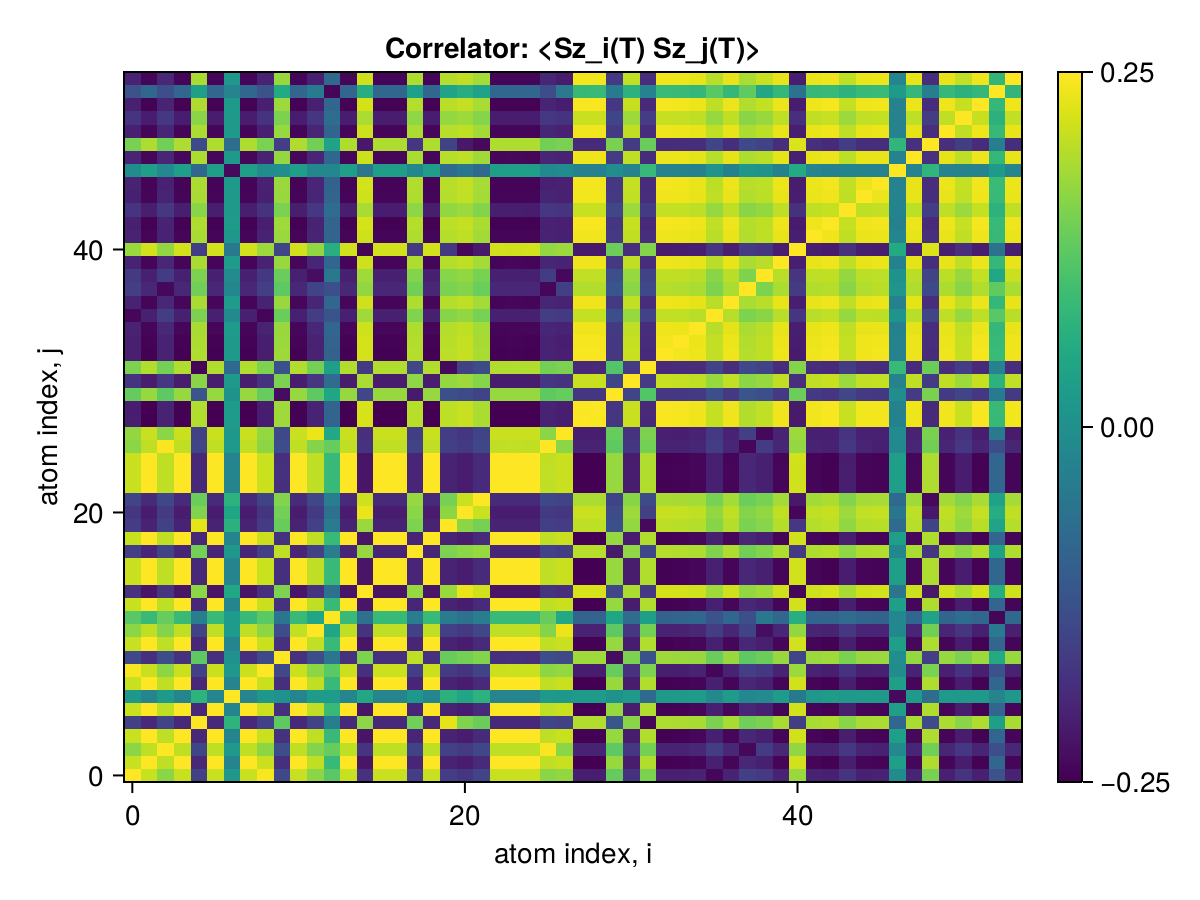

The file beside this chart, header and first rows:
x1, x2, x3, x4, x5, x6, x7, x8, x9, x10, x11, x12, x13, x14, x15, x16, x17, x18, x19, x20, x21, x22, x23, x24
0.25, 0.2087, 0.1638, 0.2084, -0.1534, 0.2085, 0.01436, 0.2087, 0.2452, -0.14, 0.2082, 0.1639, 0.1223, 0.2085, -0.1808, 0.2088, 0.2088, -0.1574, 0.2086, -0.1621, -0.1706, -0.149, 0.2087, 0.2089
0.2087, 0.25, 0.2025, 0.2496, -0.1934, 0.2498, -0.02347, 0.25, 0.2105, -0.1802, 0.2494, 0.2031, 0.0882, 0.2497, -0.222, 0.2499, 0.2499, -0.1979, 0.2497, -0.2025, -0.2102, -0.1892, 0.25, 0.2495
0.1638, 0.2025, 0.25, 0.2025, -0.1466, 0.2027, 0.02029, 0.2025, 0.1648, -0.133, 0.2027, 0.1575, 0.1333, 0.2027, -0.1749, 0.2026, 0.2026, -0.1506, 0.2028, -0.1554, -0.1639, -0.1426, 0.2025, 0.2022
0.2084, 0.2496, 0.2025, 0.25, -0.193, 0.2497, -0.02326, 0.2496, 0.2101, -0.1798, 0.2493, 0.2032, 0.08831, 0.2497, -0.2218, 0.2496, 0.2496, -0.1976, 0.2497, -0.2021, -0.2103, -0.1893, 0.2496, 0.2492
-0.1534, -0.1934, -0.1466, -0.193, 0.25, -0.1932, 0.07546, -0.1934, -0.1543, 0.1273, -0.1929, -0.1475, -0.03437, -0.1931, 0.1658, -0.1933, -0.1933, 0.1444, -0.1931, 0.2307, 0.1553, 0.1377, -0.1934, -0.193
0.2085, 0.2498, 0.2027, 0.2497, -0.1932, 0.25, -0.02327, 0.2498, 0.2103, -0.18, 0.2495, 0.2033, 0.08839, 0.2499, -0.2219, 0.2497, 0.2497, -0.1977, 0.2499, -0.2023, -0.2104, -0.1894, 0.2498, 0.2493
0.01436, -0.02347, 0.02029, -0.02326, 0.07546, -0.02327, 0.25, -0.02347, 0.01432, 0.003036, -0.02318, 0.02267, 0.02307, -0.02325, 0.04834, -0.0234, -0.02339, 0.01738, -0.02318, 0.07035, 0.04556, 0.07242, -0.02347, -0.02319
0.2087, 0.25, 0.2025, 0.2496, -0.1934, 0.2498, -0.02347, 0.25, 0.2105, -0.1802, 0.2494, 0.2031, 0.0882, 0.2497, -0.222, 0.2499, 0.2499, -0.1979, 0.2497, -0.2025, -0.2102, -0.1892, 0.25, 0.2495
0.2452, 0.2105, 0.1648, 0.2101, -0.1543, 0.2103, 0.01432, 0.2105, 0.25, -0.1412, 0.21, 0.165, 0.123, 0.2103, -0.1826, 0.2106, 0.2106, -0.1587, 0.2103, -0.163, -0.1723, -0.1505, 0.2105, 0.2107
-0.14, -0.1802, -0.133, -0.1798, 0.1273, -0.18, 0.003036, -0.1802, -0.1412, 0.25, -0.1797, -0.134, -0.05587, -0.18, 0.1527, -0.1801, -0.1801, 0.2016, -0.1799, 0.1353, 0.1446, 0.1568, -0.1802, -0.1798
0.2082, 0.2494, 0.2027, 0.2493, -0.1929, 0.2495, -0.02318, 0.2494, 0.21, -0.1797, 0.25, 0.203, 0.08848, 0.2495, -0.2216, 0.2494, 0.2494, -0.1974, 0.2495, -0.202, -0.2101, -0.1891, 0.2494, 0.249
0.1639, 0.2031, 0.1575, 0.2032, -0.1475, 0.2033, 0.02267, 0.2031, 0.165, -0.134, 0.203, 0.25, 0.04402, 0.2033, -0.1755, 0.2032, 0.2032, -0.1545, 0.2034, -0.1557, -0.1649, -0.1435, 0.2031, 0.2028
0.1223, 0.0882, 0.1333, 0.08831, -0.03437, 0.08839, 0.02307, 0.0882, 0.123, -0.05587, 0.08848, 0.04402, 0.25, 0.08841, -0.06363, 0.08827, 0.08827, -0.03761, 0.08849, -0.04344, -0.06382, -0.03877, 0.0882, 0.08841
0.2085, 0.2497, 0.2027, 0.2497, -0.1931, 0.2499, -0.02325, 0.2497, 0.2103, -0.18, 0.2495, 0.2033, 0.08841, 0.25, -0.2219, 0.2497, 0.2497, -0.1977, 0.2499, -0.2022, -0.2104, -0.1894, 0.2497, 0.2493
-0.1808, -0.222, -0.1749, -0.2218, 0.1658, -0.2219, 0.04834, -0.222, -0.1826, 0.1527, -0.2216, -0.1755, -0.06363, -0.2219, 0.25, -0.2219, -0.2219, 0.1731, -0.2218, 0.1752, 0.2344, 0.214, -0.222, -0.2216
0.2088, 0.2499, 0.2026, 0.2496, -0.1933, 0.2497, -0.0234, 0.2499, 0.2106, -0.1801, 0.2494, 0.2032, 0.08827, 0.2497, -0.2219, 0.25, 0.25, -0.1979, 0.2498, -0.2024, -0.2102, -0.1892, 0.2499, 0.2496
0.2088, 0.2499, 0.2026, 0.2496, -0.1933, 0.2497, -0.02339, 0.2499, 0.2106, -0.1801, 0.2494, 0.2032, 0.08827, 0.2497, -0.2219, 0.25, 0.25, -0.1979, 0.2498, -0.2024, -0.2102, -0.1891, 0.2499, 0.2496
-0.1574, -0.1979, -0.1506, -0.1976, 0.1444, -0.1977, 0.01738, -0.1979, -0.1587, 0.2016, -0.1974, -0.1545, -0.03761, -0.1977, 0.1731, -0.1979, -0.1979, 0.25, -0.1976, 0.1528, 0.1636, 0.1724, -0.1979, -0.1975
0.2086, 0.2497, 0.2028, 0.2497, -0.1931, 0.2499, -0.02318, 0.2497, 0.2103, -0.1799, 0.2495, 0.2034, 0.08849, 0.2499, -0.2218, 0.2498, 0.2498, -0.1976, 0.25, -0.2022, -0.2104, -0.1894, 0.2497, 0.2494
-0.1621, -0.2025, -0.1554, -0.2021, 0.2307, -0.2023, 0.07035, -0.2025, -0.163, 0.1353, -0.202, -0.1557, -0.04344, -0.2022, 0.1752, -0.2024, -0.2024, 0.1528, -0.2022, 0.25, 0.1646, 0.1469, -0.2025, -0.2021
-0.1706, -0.2102, -0.1639, -0.2103, 0.1553, -0.2104, 0.04556, -0.2102, -0.1723, 0.1446, -0.2101, -0.1649, -0.06382, -0.2104, 0.2344, -0.2102, -0.2102, 0.1636, -0.2104, 0.1646, 0.25, 0.2107, -0.2102, -0.2099
-0.149, -0.1892, -0.1426, -0.1893, 0.1377, -0.1894, 0.07242, -0.1892, -0.1505, 0.1568, -0.1891, -0.1435, -0.03877, -0.1894, 0.214, -0.1892, -0.1891, 0.1724, -0.1894, 0.1469, 0.2107, 0.25, -0.1892, -0.1888
0.2087, 0.25, 0.2025, 0.2496, -0.1934, 0.2498, -0.02347, 0.25, 0.2105, -0.1802, 0.2494, 0.2031, 0.0882, 0.2497, -0.222, 0.2499, 0.2499, -0.1979, 0.2497, -0.2025, -0.2102, -0.1892, 0.25, 0.2495
0.2089, 0.2495, 0.2022, 0.2492, -0.193, 0.2493, -0.02319, 0.2495, 0.2107, -0.1798, 0.249, 0.2028, 0.08841, 0.2493, -0.2216, 0.2496, 0.2496, -0.1975, 0.2494, -0.2021, -0.2099, -0.1888, 0.2495, 0.25
0.2088, 0.2499, 0.2026, 0.2495, -0.1933, 0.2497, -0.0234, 0.2499, 0.2106, -0.1801, 0.2494, 0.2032, 0.08827, 0.2497, -0.2219, 0.25, 0.25, -0.1978, 0.2497, -0.2024, -0.2102, -0.1891, 0.2499, 0.2496
0.1639, 0.2033, 0.2464, 0.2034, -0.1472, 0.2035, 0.02077, 0.2033, 0.1648, -0.135, 0.2035, 0.1578, 0.1344, 0.2035, -0.1756, 0.2034, 0.2034, -0.1513, 0.2036, -0.1559, -0.1646, -0.1433, 0.2033, 0.203
0.1695, 0.2096, 0.1637, 0.2097, -0.1539, 0.2098, 0.01664, 0.2096, 0.1707, -0.1411, 0.2094, 0.2356, 0.0499, 0.2098, -0.1818, 0.2097, 0.2097, -0.1605, 0.2099, -0.1621, -0.1712, -0.1498, 0.2096, 0.2093
-0.2087, -0.2483, -0.2011, -0.248, 0.192, -0.2482, 0.0229, -0.2483, -0.2105, 0.1788, -0.2479, -0.2017, -0.08847, -0.2481, 0.2205, -0.2484, -0.2484, 0.1965, -0.2482, 0.2011, 0.2088, 0.1879, -0.2483, -0.2481
-0.2095, -0.2483, -0.2011, -0.248, 0.1919, -0.2481, 0.02245, -0.2483, -0.2112, 0.1787, -0.2478, -0.2017, -0.08902, -0.2481, 0.2204, -0.2484, -0.2484, 0.1964, -0.2482, 0.201, 0.2088, 0.1878, -0.2483, -0.248
0.1328, 0.1728, 0.1255, 0.1725, -0.1182, 0.1726, 0.005509, 0.1728, 0.134, -0.2344, 0.1723, 0.1266, 0.04579, 0.1726, -0.145, 0.1727, 0.1727, -0.2142, 0.1725, -0.1265, -0.137, -0.1495, 0.1728, 0.1724
-0.1755, -0.2106, -0.1701, -0.2107, 0.1632, -0.2108, 0.02099, -0.2106, -0.177, 0.1523, -0.2105, -0.1703, -0.07393, -0.2108, 0.1873, -0.2107, -0.2107, 0.1671, -0.2109, 0.1708, 0.1778, 0.1602, -0.2106, -0.2104
0.1521, 0.1923, 0.1453, 0.192, -0.2428, 0.1921, -0.08037, 0.1923, 0.1529, -0.1251, 0.1918, 0.1455, 0.03228, 0.1921, -0.1644, 0.1923, 0.1923, -0.1426, 0.192, -0.2363, -0.1538, -0.137, 0.1923, 0.1919
-0.2071, -0.2468, -0.2021, -0.2468, 0.1902, -0.247, 0.02155, -0.2468, -0.2089, 0.1778, -0.2466, -0.2005, -0.09117, -0.247, 0.219, -0.2467, -0.2467, 0.1947, -0.2469, 0.1993, 0.2076, 0.1866, -0.2468, -0.2463
-0.2068, -0.2451, -0.2007, -0.2451, 0.1886, -0.2453, 0.01887, -0.2451, -0.2086, 0.1755, -0.2449, -0.2018, -0.08955, -0.2453, 0.2173, -0.245, -0.245, 0.1932, -0.2452, 0.1976, 0.206, 0.1849, -0.2451, -0.2447
-0.201, -0.2407, -0.195, -0.2403, 0.1862, -0.2405, 0.0226, -0.2407, -0.2027, 0.1735, -0.2402, -0.1956, -0.08491, -0.2405, 0.2138, -0.2406, -0.2406, 0.1906, -0.2404, 0.1949, 0.2024, 0.1822, -0.2407, -0.2403
-0.2406, -0.2055, -0.1604, -0.2052, 0.152, -0.2054, -0.01306, -0.2055, -0.2428, 0.137, -0.2051, -0.1602, -0.1207, -0.2053, 0.1787, -0.2056, -0.2056, 0.1545, -0.2054, 0.1604, 0.1696, 0.1484, -0.2055, -0.2057
-0.2011, -0.2409, -0.1951, -0.2405, 0.1863, -0.2407, 0.02261, -0.2409, -0.2028, 0.1736, -0.2403, -0.1957, -0.08499, -0.2407, 0.2139, -0.2408, -0.2408, 0.1907, -0.2406, 0.1951, 0.2026, 0.1823, -0.2409, -0.2405
-0.1572, -0.1951, -0.2389, -0.1952, 0.143, -0.1953, -0.01729, -0.1951, -0.1581, 0.1267, -0.1954, -0.1504, -0.1298, -0.1954, 0.169, -0.1952, -0.1952, 0.1442, -0.1955, 0.1512, 0.1584, 0.1382, -0.1951, -0.1949
-0.1666, -0.2052, -0.1607, -0.2053, 0.1521, -0.2055, -0.01158, -0.2052, -0.1677, 0.137, -0.2051, -0.2324, -0.04942, -0.2055, 0.1792, -0.2053, -0.2053, 0.1569, -0.2056, 0.16, 0.1688, 0.1483, -0.2052, -0.205
-0.2012, -0.241, -0.1954, -0.2408, 0.1864, -0.241, 0.02256, -0.241, -0.2029, 0.1737, -0.2406, -0.196, -0.08514, -0.2409, 0.2141, -0.2409, -0.2409, 0.1908, -0.2409, 0.1952, 0.2028, 0.1826, -0.241, -0.2406
0.1746, 0.2157, 0.1689, 0.2158, -0.1596, 0.2159, -0.04752, 0.2157, 0.1763, -0.147, 0.2156, 0.1695, 0.06431, 0.2159, -0.2432, 0.2157, 0.2157, -0.1671, 0.2159, -0.1692, -0.2395, -0.2177, 0.2157, 0.2153
-0.2015, -0.2417, -0.2003, -0.2414, 0.1856, -0.2416, 0.01734, -0.2417, -0.2032, 0.1742, -0.2412, -0.1999, -0.08853, -0.2415, 0.2138, -0.2417, -0.2417, 0.1909, -0.2415, 0.1946, 0.2022, 0.1811, -0.2417, -0.2413
-0.2063, -0.2473, -0.2027, -0.2469, 0.1912, -0.2471, 0.02243, -0.2473, -0.208, 0.1779, -0.2468, -0.2006, -0.08895, -0.2471, 0.2196, -0.2474, -0.2474, 0.1956, -0.2471, 0.2002, 0.208, 0.1871, -0.2473, -0.247
-0.1745, -0.2093, -0.1694, -0.209, 0.162, -0.2091, 0.01984, -0.2093, -0.176, 0.1516, -0.2089, -0.1689, -0.07366, -0.2091, 0.1859, -0.2094, -0.2094, 0.1661, -0.2092, 0.1696, 0.1762, 0.1586, -0.2093, -0.2091
-0.2054, -0.242, -0.1994, -0.2417, 0.1857, -0.2418, 0.01876, -0.242, -0.2071, 0.1736, -0.2415, -0.1977, -0.08995, -0.2418, 0.2145, -0.2421, -0.2421, 0.1911, -0.2419, 0.1947, 0.203, 0.1827, -0.242, -0.2417
-0.2031, -0.244, -0.2044, -0.244, 0.1883, -0.2442, 0.0207, -0.244, -0.2048, 0.1747, -0.2439, -0.1979, -0.09115, -0.2442, 0.2166, -0.2441, -0.2441, 0.1924, -0.2443, 0.1972, 0.2053, 0.1847, -0.244, -0.2437
-0.007275, 0.03091, -0.01421, 0.0307, -0.08309, 0.03071, -0.238, 0.03091, -0.007403, -0.003973, 0.03061, -0.01539, -0.0198, 0.03068, -0.05563, 0.03084, 0.03084, -0.01851, 0.03062, -0.07812, -0.05261, -0.07904, 0.03091, 0.03063
-0.1999, -0.2397, -0.1978, -0.2393, 0.1879, -0.2395, 0.02091, -0.2397, -0.2015, 0.1705, -0.2391, -0.1976, -0.08558, -0.2394, 0.2117, -0.2396, -0.2396, 0.1881, -0.2394, 0.1962, 0.2002, 0.18, -0.2397, -0.2392
0.1492, 0.1902, 0.1434, 0.1903, -0.1383, 0.1904, -0.07276, 0.1902, 0.1507, -0.1576, 0.1901, 0.1441, 0.03859, 0.1904, -0.2174, 0.1902, 0.1902, -0.1734, 0.1904, -0.1475, -0.2157, -0.2377, 0.1902, 0.1898
-0.2051, -0.2414, -0.1963, -0.241, 0.187, -0.2412, 0.02033, -0.2414, -0.2068, 0.1718, -0.2409, -0.1981, -0.08784, -0.2412, 0.2139, -0.2414, -0.2414, 0.1896, -0.2411, 0.1958, 0.2024, 0.1816, -0.2414, -0.241
-0.1749, -0.2104, -0.1693, -0.2101, 0.163, -0.2102, 0.02076, -0.2104, -0.1764, 0.1519, -0.2099, -0.1713, -0.07264, -0.2102, 0.187, -0.2105, -0.2105, 0.1668, -0.2103, 0.1706, 0.1771, 0.1595, -0.2104, -0.2101
-0.2052, -0.2462, -0.199, -0.2459, 0.1899, -0.246, 0.02068, -0.2462, -0.2069, 0.1766, -0.2457, -0.2056, -0.08495, -0.246, 0.2184, -0.2463, -0.2463, 0.1945, -0.2461, 0.1989, 0.2068, 0.1858, -0.2462, -0.2459
-0.1234, -0.08609, -0.1316, -0.08621, 0.0309, -0.08629, -0.02498, -0.08609, -0.1241, 0.05283, -0.08637, -0.04215, -0.2428, -0.08631, 0.06172, -0.08616, -0.08617, 0.03443, -0.08639, 0.04026, 0.0621, 0.03744, -0.08609, -0.08633
-0.2012, -0.2421, -0.1955, -0.2421, 0.1862, -0.2423, 0.018, -0.2421, -0.2029, 0.1728, -0.2419, -0.207, -0.0819, -0.2423, 0.2145, -0.2421, -0.2421, 0.1909, -0.2423, 0.1951, 0.2033, 0.1825, -0.2421, -0.2417
